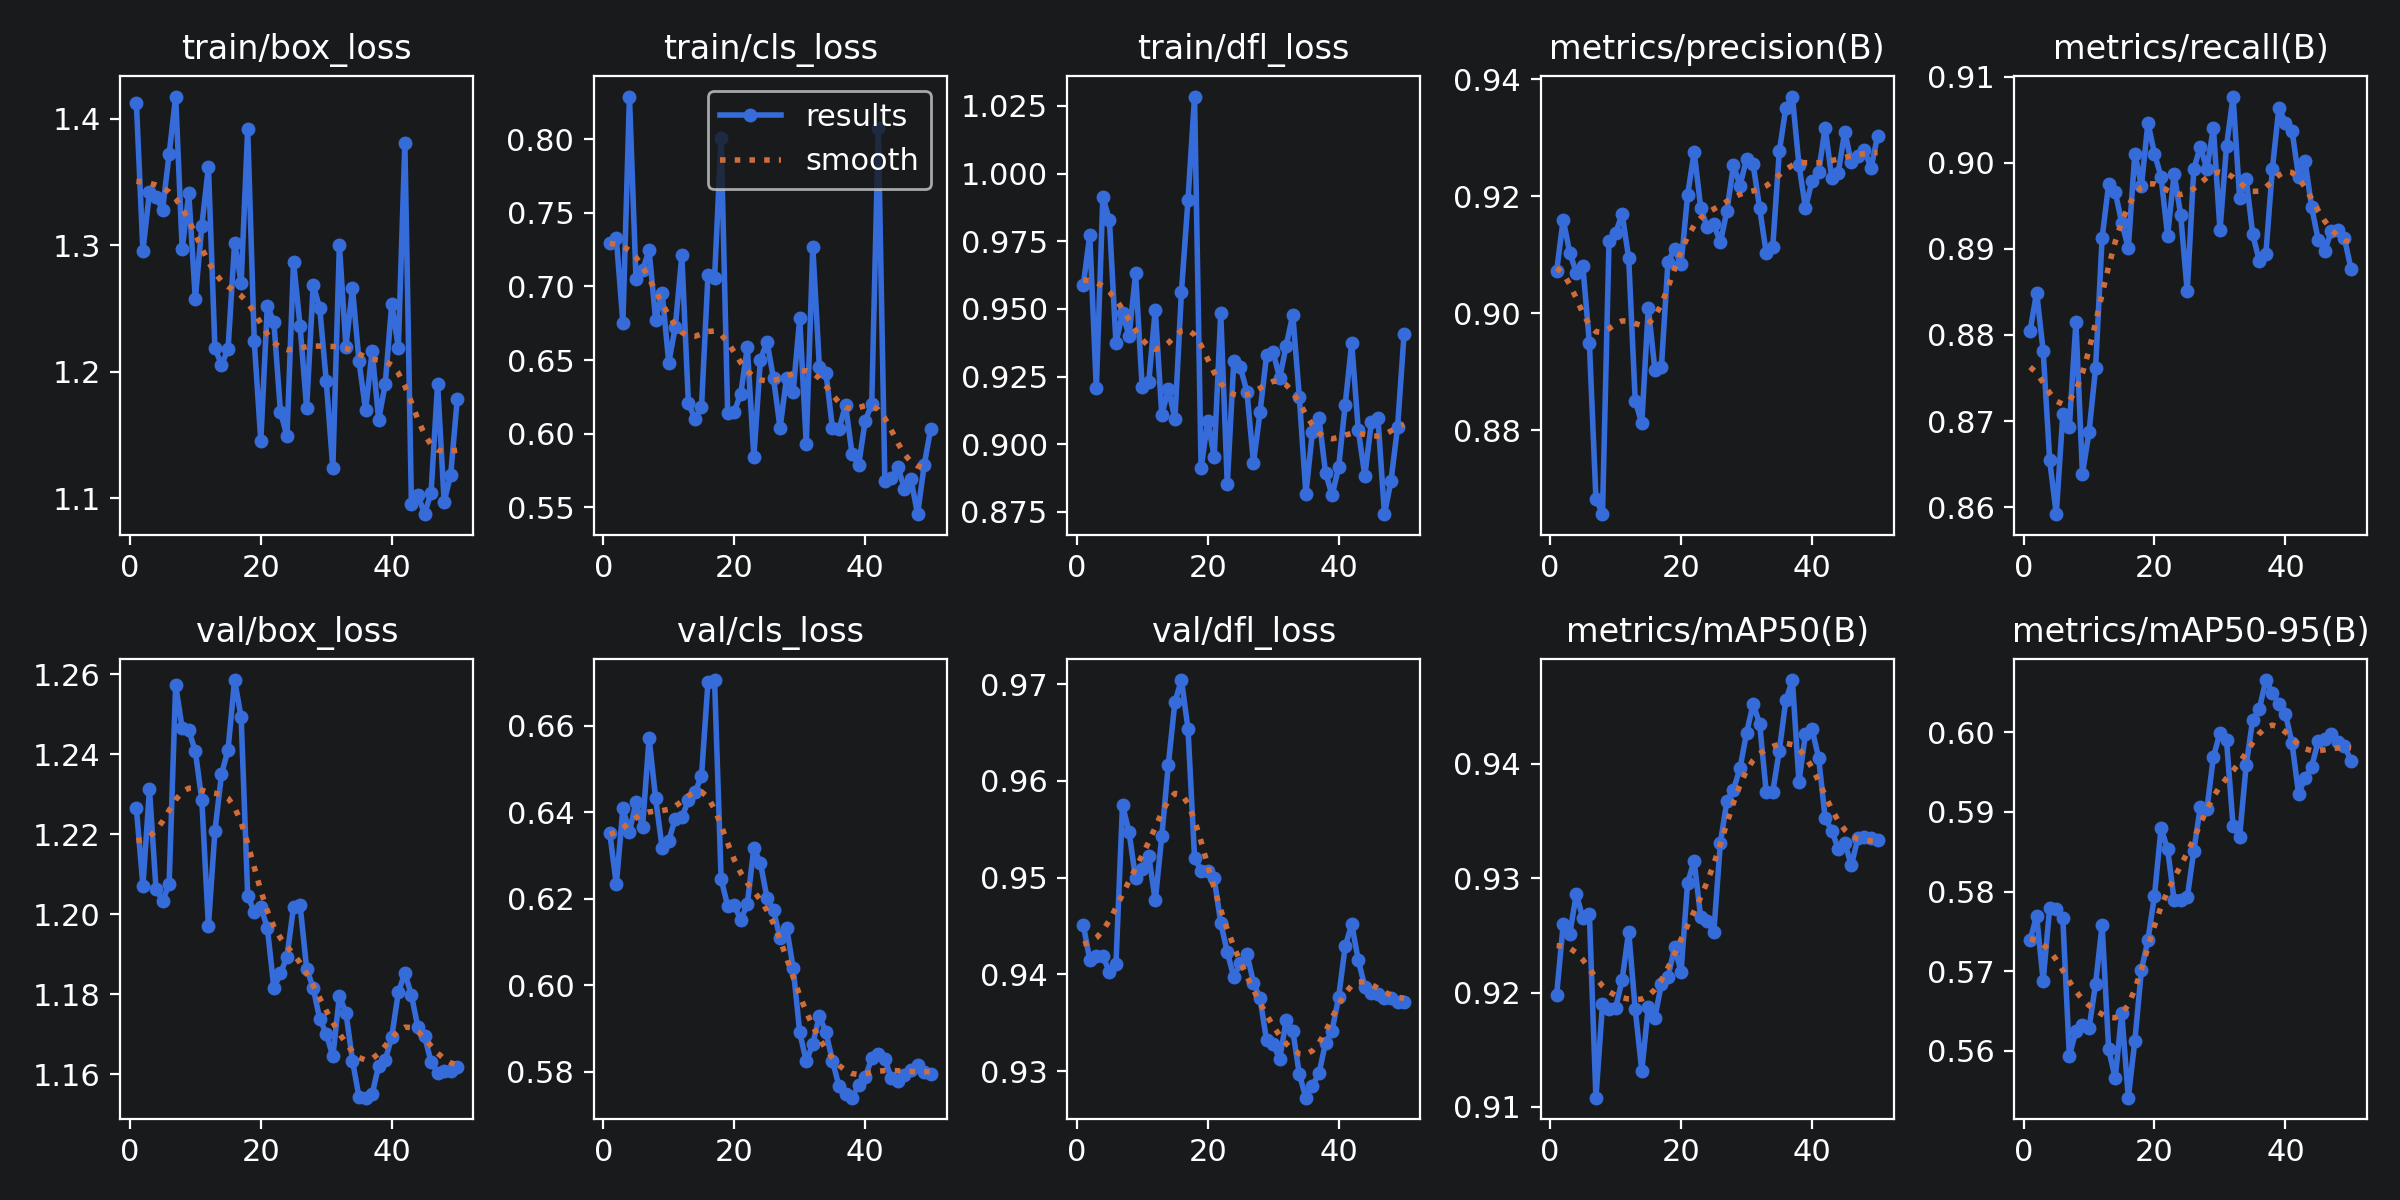

The file beside this chart, header and first rows:
epoch, time, train/box_loss, train/cls_loss, train/dfl_loss, metrics/precision(B), metrics/recall(B), metrics/mAP50(B), metrics/mAP50-95(B), val/box_loss, val/cls_loss, val/dfl_loss, lr/pg0, lr/pg1, lr/pg2
1, 5.734, 1.413, 0.7292, 0.9587, 0.9072, 0.8805, 0.9198, 0.5739, 1.226, 0.6351, 0.9451, 6e-05, 6e-05, 6e-05
2, 7.913, 1.296, 0.7326, 0.9772, 0.916, 0.8849, 0.926, 0.5769, 1.207, 0.6233, 0.9415, 0.0001372, 0.0001372, 0.0001372
3, 9.874, 1.342, 0.6753, 0.9206, 0.9104, 0.8782, 0.9251, 0.5688, 1.231, 0.6409, 0.9419, 0.0002113, 0.0002113, 0.0002113
4, 11.8, 1.338, 0.829, 0.9914, 0.907, 0.8654, 0.9286, 0.578, 1.206, 0.6354, 0.9419, 0.0002822, 0.0002822, 0.0002822
5, 13.66, 1.328, 0.7052, 0.9827, 0.9081, 0.8592, 0.9265, 0.5778, 1.203, 0.6422, 0.9402, 0.0003499, 0.0003499, 0.0003499
6, 15.52, 1.372, 0.7111, 0.9375, 0.8949, 0.8708, 0.9268, 0.5766, 1.207, 0.6365, 0.9411, 0.0004145, 0.0004145, 0.0004145
7, 17.37, 1.418, 0.7246, 0.9484, 0.8683, 0.8693, 0.9108, 0.5594, 1.257, 0.6571, 0.9575, 0.0004758, 0.0004758, 0.0004758
8, 19.21, 1.297, 0.6775, 0.94, 0.8656, 0.8815, 0.919, 0.5625, 1.246, 0.6431, 0.9547, 0.0005341, 0.0005341, 0.0005341
9, 21.11, 1.341, 0.6955, 0.9631, 0.9124, 0.8639, 0.9185, 0.5633, 1.246, 0.6317, 0.9499, 0.0005891, 0.0005891, 0.0005891
10, 22.95, 1.258, 0.6483, 0.9211, 0.9137, 0.8687, 0.9186, 0.5628, 1.241, 0.6334, 0.9509, 0.000641, 0.000641, 0.000641
11, 24.79, 1.316, 0.6723, 0.9228, 0.917, 0.8761, 0.9211, 0.5684, 1.228, 0.6385, 0.9523, 0.0006897, 0.0006897, 0.0006897
12, 26.7, 1.362, 0.721, 0.9498, 0.9095, 0.8913, 0.9253, 0.5758, 1.197, 0.6388, 0.9476, 0.0007353, 0.0007353, 0.0007353
13, 29.06, 1.218, 0.6207, 0.9107, 0.885, 0.8975, 0.9185, 0.5602, 1.221, 0.6427, 0.9543, 0.0007776, 0.0007776, 0.0007776
14, 30.89, 1.206, 0.6099, 0.9206, 0.8812, 0.8966, 0.9132, 0.5565, 1.235, 0.6446, 0.9617, 0.0008169, 0.0008169, 0.0008169
15, 35.24, 1.218, 0.6178, 0.9093, 0.901, 0.8931, 0.9187, 0.5648, 1.241, 0.6482, 0.9682, 0.0008529, 0.0008529, 0.0008529
16, 37.25, 1.302, 0.708, 0.9564, 0.8903, 0.8901, 0.9178, 0.5541, 1.259, 0.6702, 0.9704, 0.0008858, 0.0008858, 0.0008858
17, 39.15, 1.27, 0.7059, 0.9902, 0.8909, 0.9011, 0.9208, 0.5613, 1.249, 0.6705, 0.9654, 0.0009155, 0.0009155, 0.0009155
18, 41.03, 1.392, 0.8011, 1.028, 0.9088, 0.8973, 0.9214, 0.5702, 1.205, 0.6246, 0.9521, 0.000942, 0.000942, 0.000942
19, 42.88, 1.224, 0.6138, 0.891, 0.911, 0.9046, 0.9239, 0.5739, 1.201, 0.6183, 0.9507, 0.0009654, 0.0009654, 0.0009654
20, 44.72, 1.145, 0.6148, 0.9086, 0.9084, 0.9011, 0.9218, 0.5795, 1.202, 0.6185, 0.9507, 0.0009856, 0.0009856, 0.0009856
21, 47.84, 1.252, 0.6272, 0.8954, 0.9202, 0.8984, 0.9296, 0.5879, 1.197, 0.6151, 0.9499, 0.001003, 0.001003, 0.001003
22, 49.76, 1.239, 0.6587, 0.9484, 0.9277, 0.8915, 0.9315, 0.5854, 1.181, 0.6187, 0.9453, 0.001017, 0.001017, 0.001017
23, 51.68, 1.168, 0.5842, 0.8852, 0.9181, 0.8987, 0.9266, 0.5789, 1.185, 0.6318, 0.9423, 0.001027, 0.001027, 0.001027
24, 53.56, 1.149, 0.6502, 0.9309, 0.9147, 0.8939, 0.9263, 0.5789, 1.189, 0.6282, 0.9397, 0.001035, 0.001035, 0.001035
25, 55.68, 1.287, 0.6624, 0.9284, 0.9152, 0.8851, 0.9253, 0.5793, 1.202, 0.6202, 0.9412, 0.001039, 0.001039, 0.001039
26, 59.13, 1.236, 0.6376, 0.9194, 0.9121, 0.8993, 0.9331, 0.5851, 1.202, 0.6173, 0.9421, 0.00101, 0.00101, 0.00101
27, 61.1, 1.171, 0.6039, 0.8931, 0.9175, 0.9019, 0.9367, 0.5907, 1.186, 0.6108, 0.9391, 0.0009704, 0.0009704, 0.0009704
28, 63.13, 1.269, 0.6381, 0.9119, 0.9254, 0.8993, 0.9377, 0.5903, 1.182, 0.6133, 0.9375, 0.0009308, 0.0009308, 0.0009308
29, 67.31, 1.25, 0.6285, 0.9329, 0.9218, 0.9041, 0.9396, 0.5969, 1.174, 0.604, 0.9332, 0.0008912, 0.0008912, 0.0008912
30, 69.43, 1.192, 0.6785, 0.934, 0.9264, 0.8922, 0.9427, 0.5999, 1.17, 0.5891, 0.9328, 0.0008516, 0.0008516, 0.0008516
31, 71.43, 1.124, 0.5928, 0.9244, 0.9255, 0.902, 0.9452, 0.599, 1.164, 0.5824, 0.9312, 0.000812, 0.000812, 0.000812
32, 74.81, 1.3, 0.7269, 0.9365, 0.918, 0.9077, 0.9435, 0.5882, 1.18, 0.5864, 0.9353, 0.0007724, 0.0007724, 0.0007724
33, 76.75, 1.22, 0.6455, 0.9478, 0.9103, 0.8959, 0.9376, 0.5869, 1.175, 0.593, 0.9342, 0.0007328, 0.0007328, 0.0007328
34, 81.13, 1.266, 0.6415, 0.9175, 0.9114, 0.8982, 0.9375, 0.5958, 1.163, 0.5891, 0.9297, 0.0006932, 0.0006932, 0.0006932
35, 83.96, 1.208, 0.6038, 0.8816, 0.9277, 0.8917, 0.9412, 0.6016, 1.154, 0.5826, 0.9273, 0.0006536, 0.0006536, 0.0006536
36, 85.95, 1.17, 0.6031, 0.9047, 0.9352, 0.8886, 0.9456, 0.6029, 1.154, 0.5766, 0.9285, 0.000614, 0.000614, 0.000614
37, 88.05, 1.216, 0.6193, 0.9096, 0.9371, 0.8894, 0.9473, 0.6066, 1.155, 0.5749, 0.9298, 0.0005744, 0.0005744, 0.0005744
38, 90.04, 1.162, 0.5861, 0.8895, 0.9254, 0.8993, 0.9385, 0.605, 1.162, 0.574, 0.9329, 0.0005348, 0.0005348, 0.0005348
39, 91.88, 1.19, 0.5788, 0.8811, 0.918, 0.9064, 0.9426, 0.6035, 1.163, 0.577, 0.9342, 0.0004952, 0.0004952, 0.0004952
40, 93.73, 1.254, 0.6087, 0.8915, 0.9227, 0.9046, 0.943, 0.6023, 1.169, 0.5787, 0.9376, 0.0004556, 0.0004556, 0.0004556
41, 113.6, 1.219, 0.6201, 0.9145, 0.9242, 0.9037, 0.9406, 0.5986, 1.18, 0.5831, 0.9429, 0.000416, 0.000416, 0.000416
42, 115.4, 1.381, 0.8077, 0.9374, 0.9318, 0.8984, 0.9353, 0.5923, 1.185, 0.5841, 0.9452, 0.0003764, 0.0003764, 0.0003764
43, 117.2, 1.095, 0.5679, 0.9053, 0.9232, 0.9002, 0.9342, 0.5942, 1.18, 0.5829, 0.9415, 0.0003368, 0.0003368, 0.0003368
44, 119, 1.103, 0.5697, 0.8883, 0.9241, 0.8948, 0.9326, 0.5957, 1.172, 0.5785, 0.9387, 0.0002972, 0.0002972, 0.0002972
45, 120.9, 1.087, 0.5775, 0.9081, 0.9311, 0.8911, 0.9331, 0.5989, 1.169, 0.5779, 0.9381, 0.0002576, 0.0002576, 0.0002576
46, 122.7, 1.104, 0.5622, 0.9098, 0.9258, 0.8898, 0.9311, 0.5991, 1.163, 0.5793, 0.938, 0.000218, 0.000218, 0.000218
47, 124.5, 1.19, 0.5688, 0.8742, 0.9268, 0.892, 0.9335, 0.5998, 1.16, 0.5804, 0.9375, 0.0001784, 0.0001784, 0.0001784
48, 126.3, 1.097, 0.5452, 0.8865, 0.928, 0.8922, 0.9336, 0.5987, 1.161, 0.5815, 0.9375, 0.0001388, 0.0001388, 0.0001388
49, 128.1, 1.119, 0.5783, 0.9063, 0.9248, 0.8913, 0.9335, 0.5983, 1.161, 0.5798, 0.9371, 9.92e-05, 9.92e-05, 9.92e-05
50, 129.8, 1.179, 0.6032, 0.9408, 0.9303, 0.8877, 0.9333, 0.5964, 1.162, 0.5795, 0.9371, 5.96e-05, 5.96e-05, 5.96e-05
